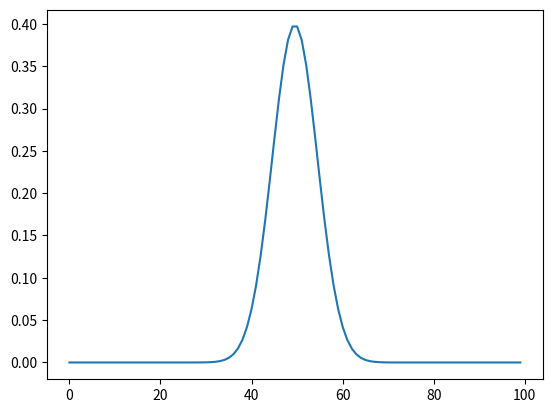

Source code (Python):
import matplotlib.pyplot as pl
import numpy as np
from scipy import stats


def generate_uniform():
    pl.cla()
    pl.plot([1, 1])
    #pl.show(block=True)


def generate_normal():
    pl.cla()
    pl.plot(stats.norm.pdf(np.linspace(-10, 10, 100), 0, 1))
    pl.show(block=True)


def generate_lognormal():
    pass
    pl.show(block=True)


def generate_loguniform():
    pass
    pl.show(block=True)


def generate_gmm():
    pass
    pl.show(block=True)

if __name__ == '__main__':
    generate_uniform()
    generate_normal()
    generate_lognormal()
    generate_loguniform()
    generate_gmm()
